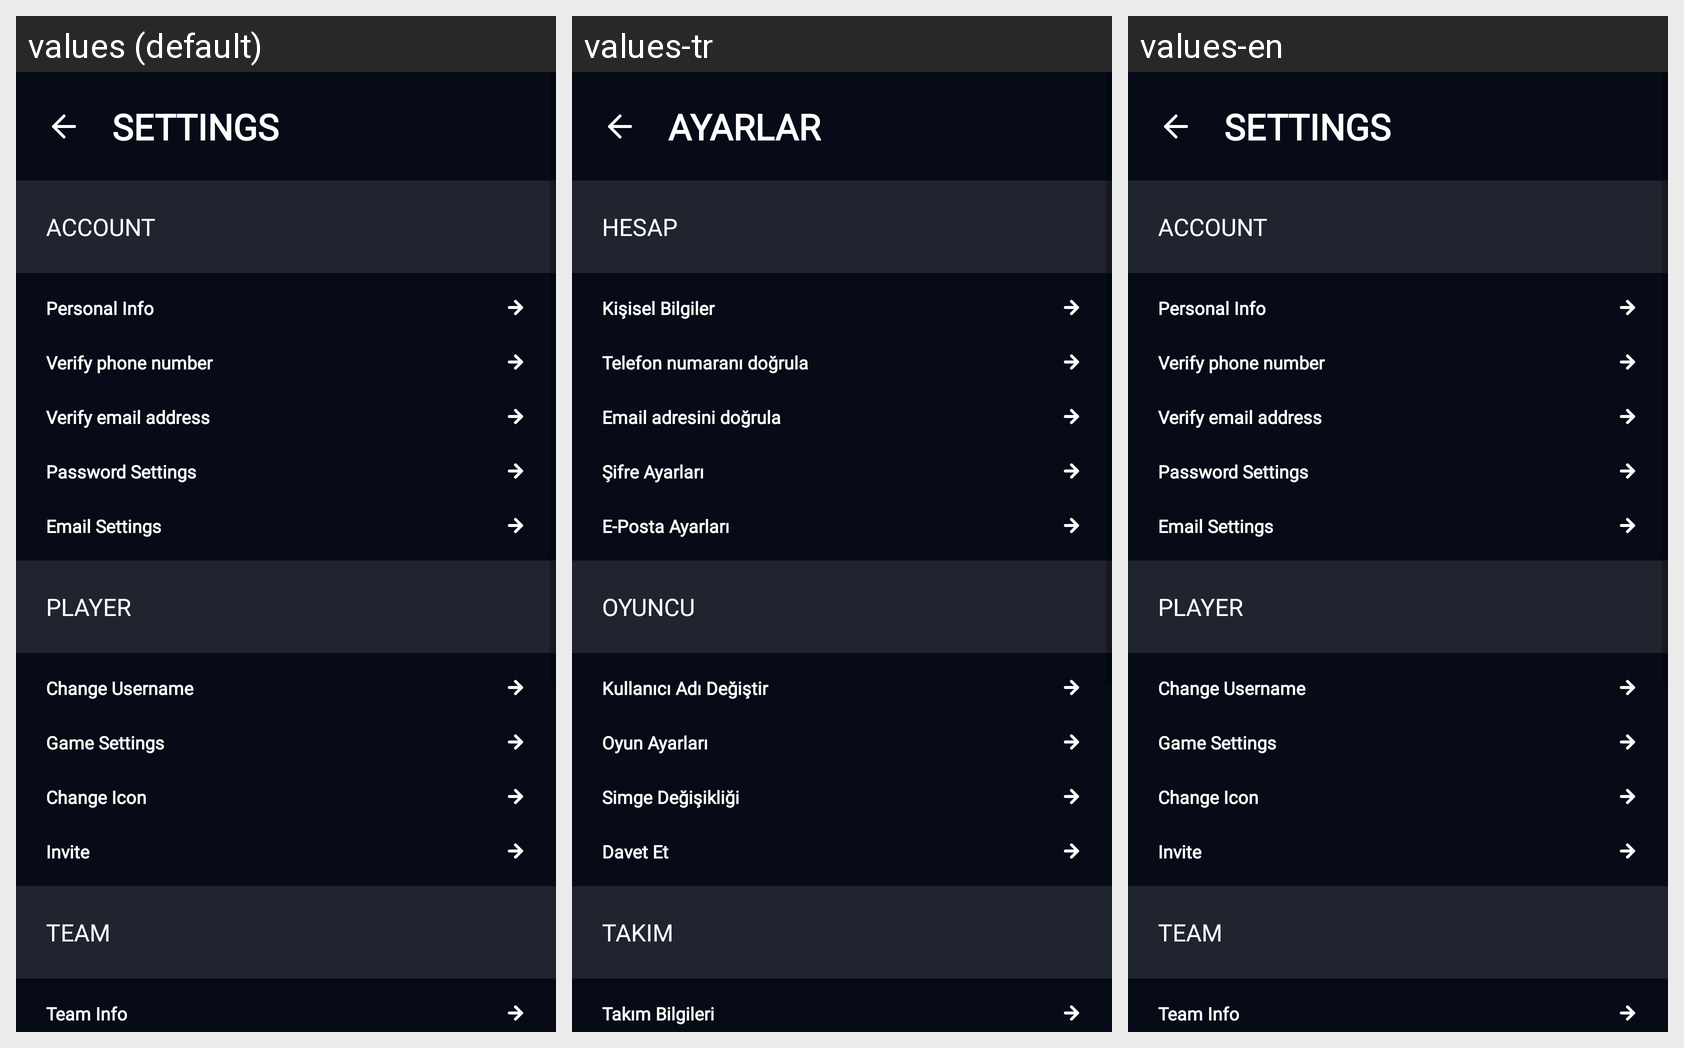

For this localized Android screen grid, give each drawn string resource with its value in every locale shown.
Android screen res/layout/fragment_settings.xml rendered under 3 locales, left to right: values (default), values-tr, values-en. Device: Nexus 5 (rendered at 1080×1920; each locale shown at half size, 540×960, under a caption strip naming it); theme Theme.NERFIT.
Strings drawn on this screen, with the default value and each locale's value (text and hints the layout hard-codes, and strings that could not be matched under every locale, appear in the picture but are not listed):

settings
  values: Settings
  values-tr: Ayarlar
  values-en: Settings

accounts
  values: Account
  values-tr: Hesap
  values-en: Account

personal_info
  values: Personal Info
  values-tr: Kişisel Bilgiler
  values-en: Personal Info

verify_phone_number
  values: Verify phone number
  values-tr: Telefon numaranı doğrula
  values-en: Verify phone number

verify_email_address
  values: Verify email address
  values-tr: Email adresini doğrula
  values-en: Verify email address

password_settings
  values: Password Settings
  values-tr: Şifre Ayarları
  values-en: Password Settings

mail_settings
  values: Email Settings
  values-tr: E-Posta Ayarları
  values-en: Email Settings

gamer
  values: Player
  values-tr: Oyuncu
  values-en: Player

change_username
  values: Change Username
  values-tr: Kullanıcı Adı Değiştir
  values-en: Change Username

game_settings
  values: Game Settings
  values-tr: Oyun Ayarları
  values-en: Game Settings

change_avatar
  values: Change Icon
  values-tr: Simge Değişikliği
  values-en: Change Icon

invite
  values: Invite
  values-tr: Davet Et
  values-en: Invite

team
  values: Team
  values-tr: Takım
  values-en: Team

team_informations
  values: Team Info
  values-tr: Takım Bilgileri
  values-en: Team Info
